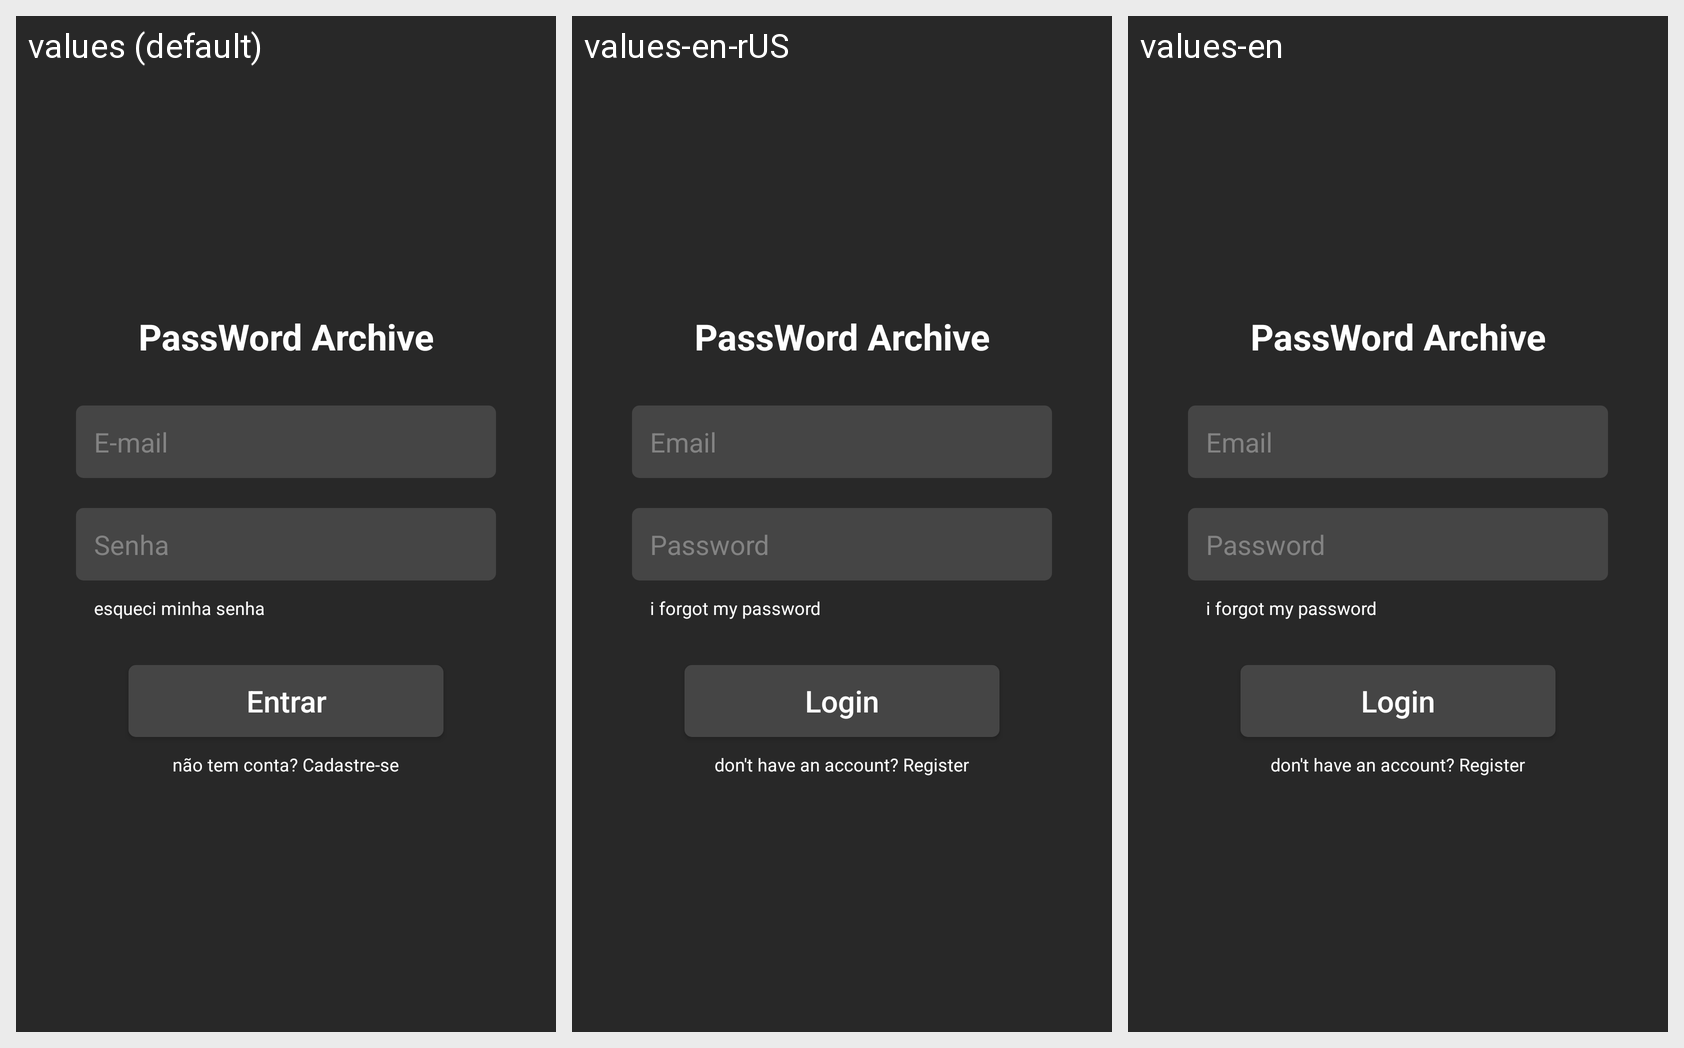

For this localized Android screen grid, give each drawn string resource with its value in every locale shown.
Android screen res/layout/login.xml rendered under 3 locales, left to right: values (default), values-en-rUS, values-en. Device: Nexus 5 (rendered at 1080×1920; each locale shown at half size, 540×960, under a caption strip naming it); theme Theme.PassWordArchive.
Strings drawn on this screen, with the default value and each locale's value (text and hints the layout hard-codes, and strings that could not be matched under every locale, appear in the picture but are not listed):

app_name
  values: PassWord Archive
  values-en-rUS: PassWord Archive
  values-en: PassWord Archive

email
  values: E-mail
  values-en-rUS: Email
  values-en: Email

senha
  values: Senha
  values-en-rUS: Password
  values-en: Password

esqueci_senha
  values: esqueci minha senha
  values-en-rUS: i forgot my password
  values-en: i forgot my password

entrar
  values: Entrar
  values-en-rUS: Login
  values-en: Login

fazer_cadastro
  values: não tem conta? Cadastre-se
  values-en-rUS: don't have an account? Register
  values-en: don't have an account? Register
